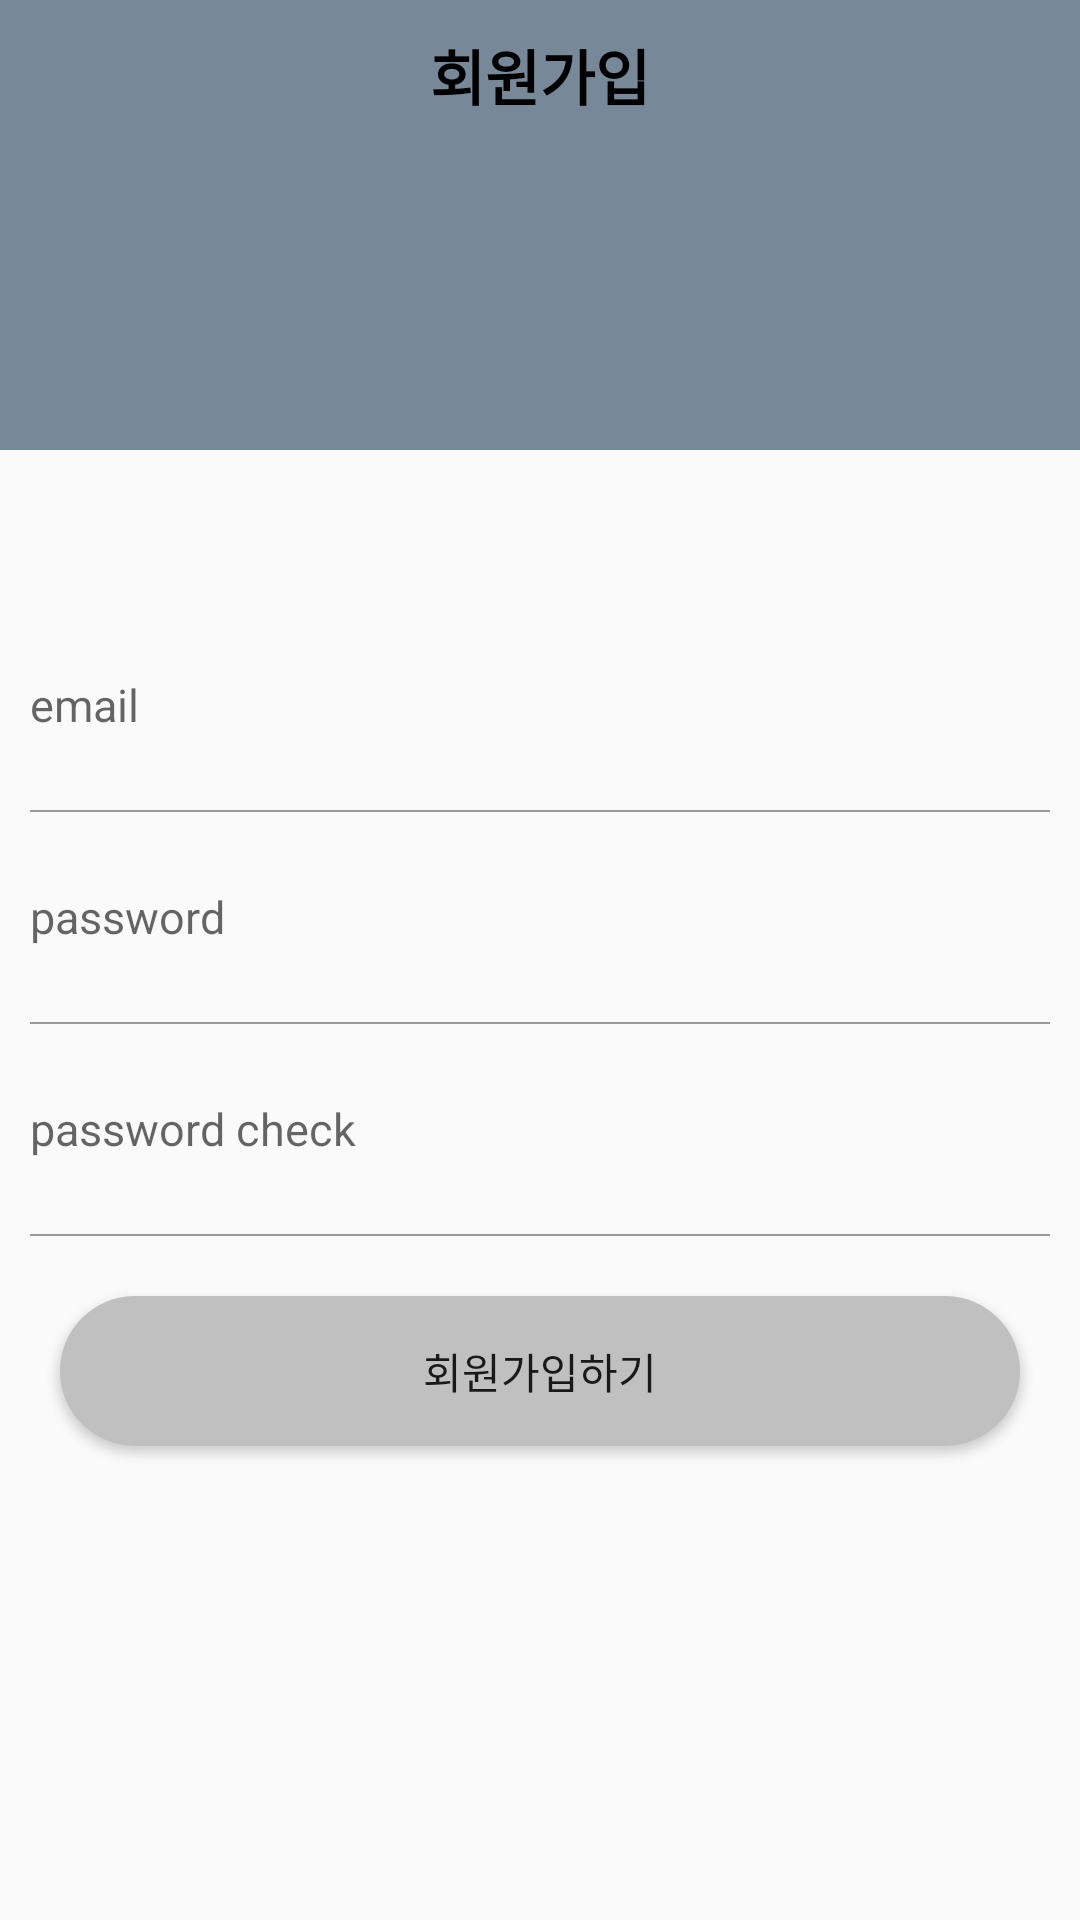

Layout XML and referenced resources for this Android screen:
<!-- AndroidManifest.xml: application theme Theme.MySoloLife -->
<!-- res/layout/activity_join.xml -->
<?xml version="1.0" encoding="utf-8"?>
<layout>
    <LinearLayout
        xmlns:android="http://schemas.android.com/apk/res/android"
        xmlns:app="http://schemas.android.com/apk/res-auto"
        xmlns:tools="http://schemas.android.com/tools"
        android:id="@+id/main"
        android:layout_width="match_parent"
        android:layout_height="match_parent"
        tools:context=".auth.JoinActivity"
        android:orientation="vertical">

        <LinearLayout
            android:layout_width="match_parent"
            android:background="@color/serveColor"
            android:layout_height="150dp">

            <TextView
                android:text="회원가입"
                android:gravity="center"
                android:textStyle="bold"
                android:textColor="@color/black"
                android:textSize="20sp"
                android:layout_width="match_parent"
                android:layout_height="50dp"/>


        </LinearLayout>
        <LinearLayout
            android:layout_width="match_parent"
            android:layout_height="wrap_content"
            android:layout_marginTop="50dp"
            android:orientation="vertical">

            <EditText
                android:id="@+id/emailArea"
                android:layout_width="match_parent"
                android:layout_height="50dp"
                android:hint="email"
                style="@style/AuthEditText"/>

            <LinearLayout
                android:layout_width="match_parent"
                android:background="#999999"
                android:layout_marginLeft="10dp"
                android:layout_marginRight="10dp"
                android:layout_height="0.5dp"/>

            <EditText
                android:id="@+id/passwordArea1"
                android:layout_width="match_parent"
                android:layout_height="50dp"
                android:inputType="textPassword"
                android:hint="password"
                style="@style/AuthEditText"/>

            <LinearLayout
                android:layout_width="match_parent"
                android:background="#999999"
                android:layout_marginLeft="10dp"
                android:layout_marginRight="10dp"
                android:layout_height="0.5dp"/>

            <EditText
                android:id="@+id/passwordArea2"
                android:layout_width="match_parent"
                android:layout_height="50dp"
                android:inputType="textPassword"
                android:hint="password check"
                style="@style/AuthEditText"/>

            <LinearLayout
                android:layout_width="match_parent"
                android:background="#999999"
                android:layout_marginLeft="10dp"
                android:layout_marginRight="10dp"
                android:layout_height="0.5dp"/>

            <Button
                android:id="@+id/joinBtn"
                android:layout_margin="20dp"
                android:background="@drawable/background_radius_yellow"
                android:text="회원가입하기"
                android:layout_width="match_parent"
                android:layout_height="50dp"/>

        </LinearLayout>
    </LinearLayout>
</layout>
<!-- resources referenced by this layout -->
<resources>
  <color name="black">#FF000000</color>
  <color name="serveColor">#778899</color>
  <!-- drawable background_radius_yellow (drawable) -->
  <?xml version="1.0" encoding="utf-8" ?>
  <shape xmlns:android="http://schemas.android.com/apk/res/android"
      android:shape="rectangle" android:padding = "10dp">
      <solid android:color="#C0C0C0">
  
      </solid>
      <corners
          android:bottomLeftRadius="30dp"
          android:bottomRightRadius="30dp"
          android:topLeftRadius="30dp"
          android:topRightRadius="30dp">
  
      </corners>
  </shape>
  <style name="AuthEditText" parent="android:Widget.EditText">
  
          <item name="android:background">@android:color/transparent</item>
          <item name="android:textSize">15sp</item>
          <item name="android:layout_margin">10dp</item>
  
      </style>
  <style name="Theme.MySoloLife" parent="Base.Theme.MySoloLife" />
  <style name="Base.Theme.MySoloLife" parent="Theme.AppCompat.Light">
          
          
          <item name="windowNoTitle">true</item>
          <item name="colorPrimaryVariant">@color/mainColor</item>
      </style>
  <color name="mainColor">#3A3C68</color>
</resources>
